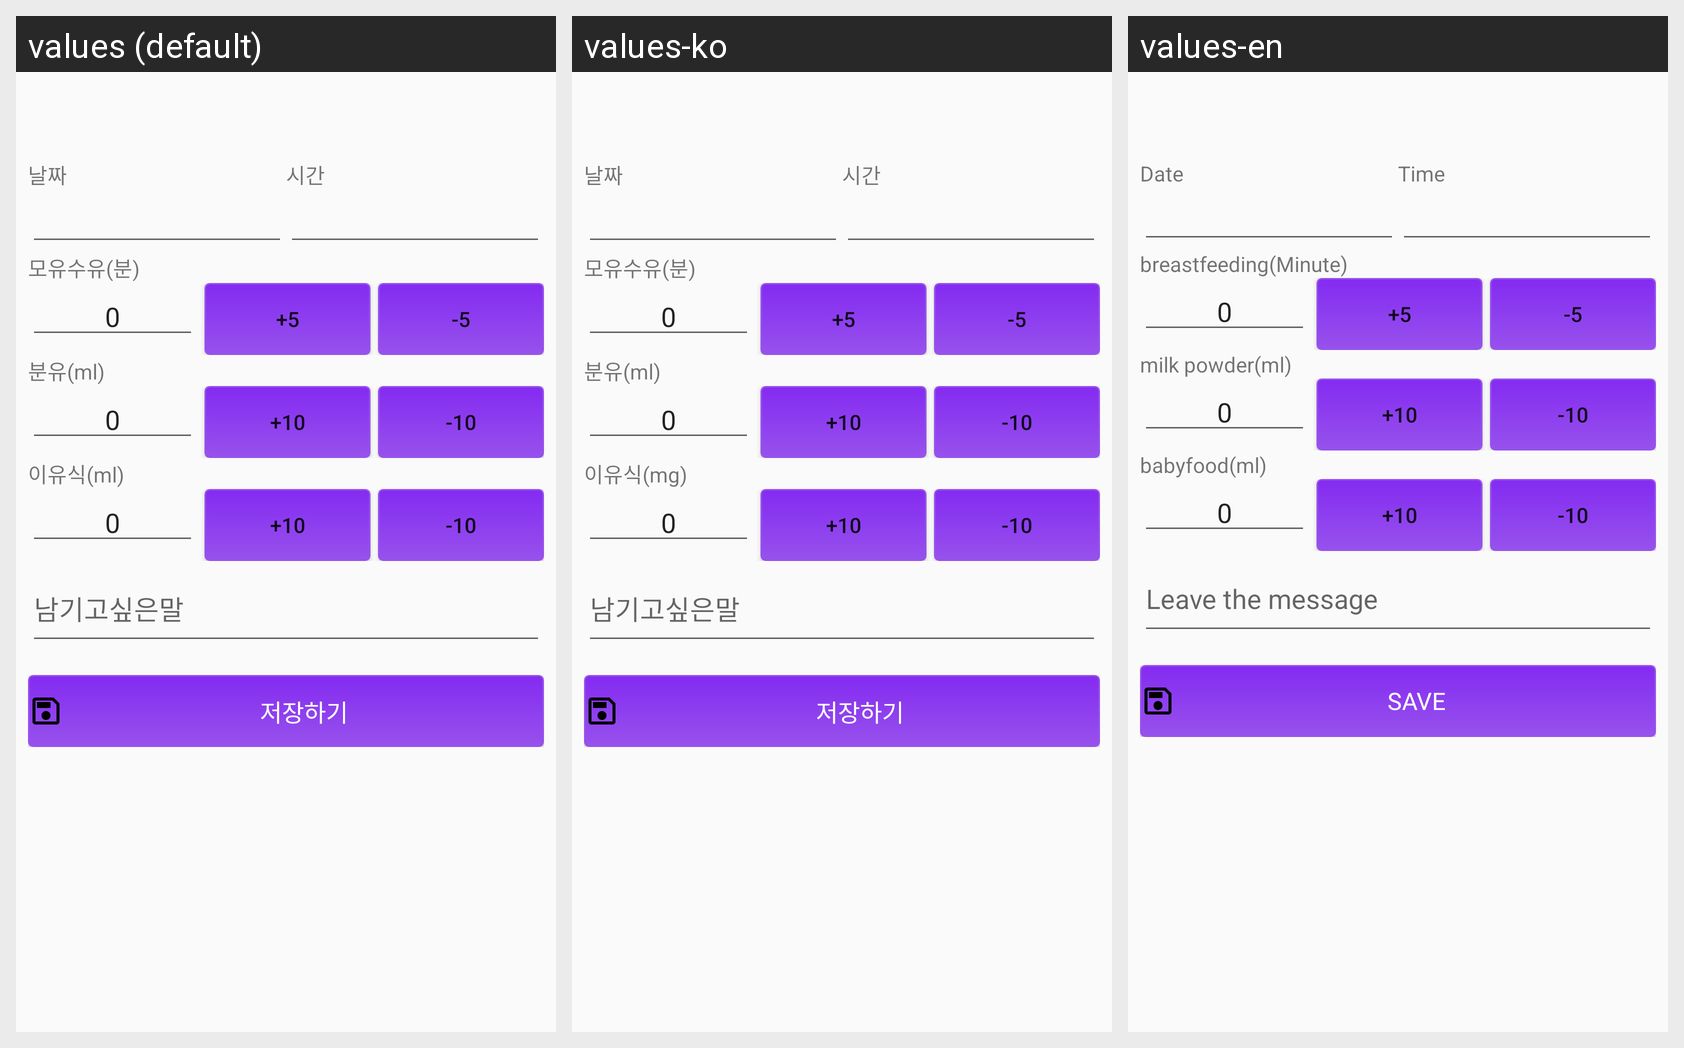

The same Android screen rendered under several of its app's locales, left to right. List the strings drawn on it with the default value and each locale's translation.
Android screen res/layout/fragment_record.xml rendered under 3 locales, left to right: values (default), values-ko, values-en. Device: Nexus 5 (rendered at 1080×1920; each locale shown at half size, 540×960, under a caption strip naming it); theme AppTheme.
Strings drawn on this screen, with the default value and each locale's value (text and hints the layout hard-codes, and strings that could not be matched under every locale, appear in the picture but are not listed):

date
  values: 날짜
  values-ko: 날짜
  values-en: Date

time
  values: 시간
  values-ko: 시간
  values-en: Time

mothermilk
  values: 모유수유(분)
  values-ko: 모유수유(분)
  values-en: breastfeeding(Minute)

milk
  values: 분유(ml)
  values-ko: 분유(ml)
  values-en: milk powder(ml)

rice
  values: 이유식(ml)
  values-ko: 이유식(mg)
  values-en: babyfood(ml)

remain_contents
  values: 남기고싶은말
  values-ko: 남기고싶은말
  values-en: Leave the message

btn_save
  values: 저장하기
  values-ko: 저장하기
  values-en: save
